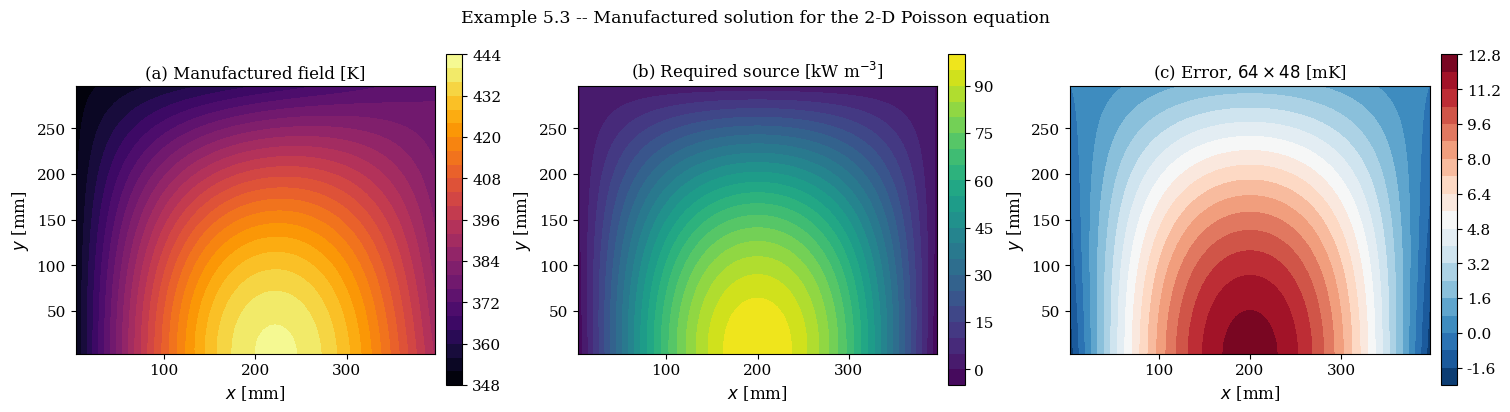
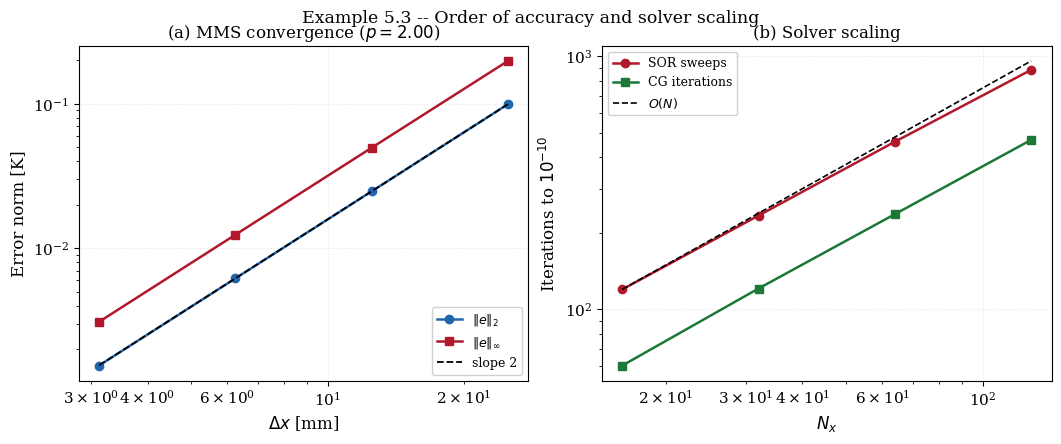
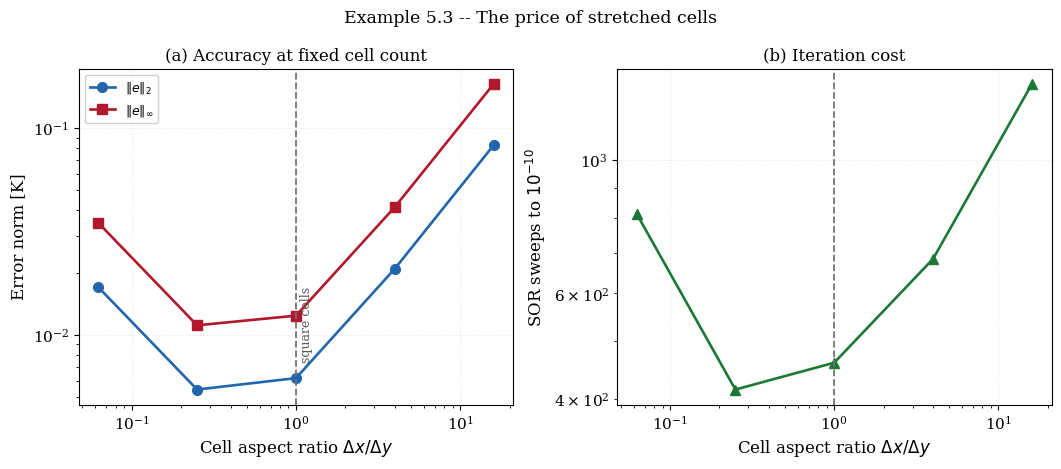

Write the Python code that produced these figures, in order.
"""
================================================================================
 EXAMPLE 5.3 -- ADVANCED VERIFICATION OF THE 2-D POISSON SOLVER
 Manufactured solutions, conjugate gradients, and mesh anisotropy
================================================================================

 OBJECTIVE
 ---------
 Example 5.2 verified the Laplace solver against a single-term separation-of-
 variables solution.  Here the source term is restored -- the POISSON equation
 -- and three questions are settled that Example 5.2 could not reach:

   1. Is the scheme still second order with a non-zero source and with
      MIXED boundary conditions (Dirichlet, Neumann and Robin on different
      edges)?  Verified by the Method of Manufactured Solutions of Chapter 3.
   2. How does the CONJUGATE GRADIENT method compare with SOR, and how does
      each scale with mesh size?
   3. What happens when the control volumes are strongly ANISOTROPIC
      (dx >> dy), as they must be in thin geometries?

 GOVERNING EQUATION
 ------------------
        d2T/dx2 + d2T/dy2 + S(x,y)/k = 0

 THE MANUFACTURED FIELD
 ----------------------
   T_mms(x,y) = Ta + A sin(pi x/W) cos(pi y/(2H))
                   + B (x/W)^2 (1 - y/H)
                   + C (x/W)(y/H)

 chosen so that every term of the operator is exercised and so that the
 boundary data are non-trivial on all four edges.  Applying the Laplacian:

   term 1 : -A [ (pi/W)^2 + (pi/(2H))^2 ] sin(pi x/W) cos(pi y/(2H))
   term 2 : (2B/W^2)(1 - y/H)
   term 3 : 0                          (bilinear terms are harmonic)

 so the required source is

   S(x,y) = -k [ -A((pi/W)^2 + (pi/(2H))^2) sin cos + (2B/W^2)(1 - y/H) ]

 BOUNDARY CONDITIONS (deliberately mixed)
 ----------------------------------------
   x = 0 : Dirichlet,  T = T_mms(0,y)
   x = W : Dirichlet,  T = T_mms(W,y)
   y = 0 : Neumann,    -k dT/dy = q_s(x) taken from T_mms
   y = H : Robin,      -k dT/dy = h (T - T_inf_eff(x)) with T_inf_eff chosen
                       so the condition holds identically

 A code that passes MMS with all three kinds of boundary condition present has
 had every boundary branch exercised, which no single physical test does.

 SYMBOLS -- see Examples 5.1 and 5.2; additionally
   A, B, C, Ta  manufactured-solution parameters [K]
   S            manufactured volumetric source [W/m^3]
   AR           cell aspect ratio dx/dy [-]

 OUTPUTS
 -------
   fig_5_3a_mms.png        manufactured field, source and error
   fig_5_3b_orders.png     convergence and solver scaling
   fig_5_3c_anisotropy.png effect of cell aspect ratio

 Requires: numpy, scipy, matplotlib
================================================================================
"""

import time

import numpy as np
import matplotlib.pyplot as plt

plt.rcParams.update({
    "font.family": "serif", "font.size": 11, "axes.labelsize": 12,
    "axes.titlesize": 12, "axes.grid": True, "grid.alpha": 0.3,
    "grid.linestyle": ":", "legend.frameon": True, "legend.framealpha": 0.92,
    "figure.dpi": 160, "savefig.dpi": 300, "savefig.bbox": "tight",
})

# ==============================================================================
# 1. DATA
# ==============================================================================
W, H = 0.40, 0.30
K = 15.0
HCONV = 250.0
TA, AMP, BQ, CQ = 350.0, 80.0, 40.0, 25.0

KX, KY = np.pi / W, np.pi / (2.0 * H)


# ==============================================================================
# 2. MANUFACTURED SOLUTION, ITS DERIVATIVES AND ITS SOURCE
# ==============================================================================
def T_mms(x, y):
    return (TA + AMP * np.sin(KX * x) * np.cos(KY * y)
            + BQ * (x / W) ** 2 * (1.0 - y / H) + CQ * (x / W) * (y / H))


def dTdy_mms(x, y):
    return (-AMP * KY * np.sin(KX * x) * np.sin(KY * y)
            - BQ * (x / W) ** 2 / H + CQ * (x / W) / H)


def source(x, y):
    """S [W/m^3] making T_mms exact."""
    lap = (-AMP * (KX**2 + KY**2) * np.sin(KX * x) * np.cos(KY * y)
           + 2.0 * BQ / W**2 * (1.0 - y / H))
    return -K * lap


def T_inf_eff(x):
    """Sink temperature making the Robin condition at y = H exact."""
    return T_mms(x, H) + (K / HCONV) * dTdy_mms(x, H)


# ==============================================================================
# 3. MESH, COEFFICIENTS, SOLVERS
# ==============================================================================
def mesh(Nx, Ny):
    dx, dy = W / Nx, H / Ny
    return (np.arange(Nx) + 0.5) * dx, (np.arange(Ny) + 0.5) * dy, dx, dy


def coefficients(Nx, Ny):
    xc, yc, dx, dy = mesh(Nx, Ny)
    X, Y = np.meshgrid(xc, yc, indexing="ij")
    aE = np.full((Nx, Ny), K * dy / dx)
    aW = np.full((Nx, Ny), K * dy / dx)
    aN = np.full((Nx, Ny), K * dx / dy)
    aS = np.full((Nx, Ny), K * dx / dy)
    Sp = np.zeros((Nx, Ny))
    b = source(X, Y) * dx * dy                     # exact cell integral? see note

    # The source is integrated by the midpoint rule, which is second order --
    # consistent with the rest of the scheme.  Using the exact integral would
    # not raise the overall order, because the flux approximation is also
    # second order.
    gx, gy = 2.0 * K * dy / dx, 2.0 * K * dx / dy

    # x = 0 and x = W : Dirichlet from the manufactured field
    aW[0, :] = 0.0
    Sp[0, :] -= gx
    b[0, :] += gx * T_mms(0.0, yc)
    aE[-1, :] = 0.0
    Sp[-1, :] -= gx
    b[-1, :] += gx * T_mms(W, yc)

    # y = 0 : Neumann.  The prescribed flux enters b directly; no Sp term,
    # which is why a pure-Neumann problem would be singular.
    q_s = -K * dTdy_mms(xc, 0.0)                   # [W/m^2] entering the face
    aS[:, 0] = 0.0
    b[:, 0] += q_s * dx

    # y = H : Robin, half-cell in series with the film
    U = 1.0 / (dy / (2.0 * K) + 1.0 / HCONV)
    aN[:, -1] = 0.0
    Sp[:, -1] -= U * dx
    b[:, -1] += U * dx * T_inf_eff(xc)

    return aE, aW, aN, aS, aE + aW + aN + aS - Sp, b


def apply_A(T, aE, aW, aN, aS, aP):
    r = aP * T
    r[:-1, :] -= aE[:-1, :] * T[1:, :]
    r[1:, :] -= aW[1:, :] * T[:-1, :]
    r[:, :-1] -= aN[:, :-1] * T[:, 1:]
    r[:, 1:] -= aS[:, 1:] * T[:, :-1]
    return r


def solve_sor(Nx, Ny, omega=None, tol=1e-11, max_sweeps=100000):
    aE, aW, aN, aS, aP, b = coefficients(Nx, Ny)
    if omega is None:
        omega = 2.0 / (1.0 + np.sin(np.pi / max(Nx, Ny)))
    T = np.full((Nx, Ny), TA, dtype=float)
    ii, jj = np.meshgrid(np.arange(Nx), np.arange(Ny), indexing="ij")
    colours = [(ii + jj) % 2 == 0, (ii + jj) % 2 == 1]
    scale = np.max(np.abs(b))
    hist = []
    for sweep in range(1, max_sweeps + 1):
        for c in colours:
            s = np.zeros_like(T)
            s[:-1, :] += aE[:-1, :] * T[1:, :]
            s[1:, :] += aW[1:, :] * T[:-1, :]
            s[:, :-1] += aN[:, :-1] * T[:, 1:]
            s[:, 1:] += aS[:, 1:] * T[:, :-1]
            T = np.where(c, T + omega * ((s + b) / aP - T), T)
        if sweep % 5 == 0:
            r = np.max(np.abs(b - apply_A(T, aE, aW, aN, aS, aP))) / scale
            hist.append((sweep, r))
            if r < tol:
                break
    return T, {"iters": sweep, "hist": np.array(hist), "omega": omega}


def solve_cg(Nx, Ny, tol=1e-11, max_iter=20000):
    """Conjugate gradients with Jacobi (diagonal) preconditioning.

    The matrix is symmetric positive definite -- a consequence of the
    control-volume discretisation of a self-adjoint operator with these
    boundary conditions -- so CG applies.  It is written out in full rather
    than called from a library because the structure matters: each iteration
    costs one matrix-vector product, which for this five-point stencil is four
    shifted multiplications and no storage of the matrix at all.
    """
    aE, aW, aN, aS, aP, b = coefficients(Nx, Ny)
    T = np.full((Nx, Ny), TA, dtype=float)
    scale = np.max(np.abs(b))
    r = b - apply_A(T, aE, aW, aN, aS, aP)
    z = r / aP                                  # Jacobi preconditioner
    p = z.copy()
    rz = np.sum(r * z)
    hist = []
    for it in range(1, max_iter + 1):
        Ap = apply_A(p, aE, aW, aN, aS, aP)
        alpha = rz / np.sum(p * Ap)
        T += alpha * p
        r -= alpha * Ap
        res = np.max(np.abs(r)) / scale
        hist.append((it, res))
        if res < tol:
            break
        z = r / aP
        rz_new = np.sum(r * z)
        p = z + (rz_new / rz) * p
        rz = rz_new
    return T, {"iters": it, "hist": np.array(hist)}


def errors(T, Nx, Ny):
    xc, yc, dx, dy = mesh(Nx, Ny)
    X, Y = np.meshgrid(xc, yc, indexing="ij")
    e = T - T_mms(X, Y)
    return np.sqrt(np.mean(e**2)), np.max(np.abs(e))


# ==============================================================================
# 4. VERIFY THE MANUFACTURED SOLUTION ITSELF
# ==============================================================================
print("=" * 78)
print("EXAMPLE 5.3 -- MMS VERIFICATION OF THE 2-D POISSON SOLVER")
print("=" * 78)
xs = np.linspace(0.01, W - 0.01, 300)
ys = np.linspace(0.01, H - 0.01, 240)
X, Y = np.meshgrid(xs, ys, indexing="ij")
hx, hy = xs[1] - xs[0], ys[1] - ys[0]
F = T_mms(X, Y)
lap = ((F[2:, 1:-1] - 2 * F[1:-1, 1:-1] + F[:-2, 1:-1]) / hx**2
       + (F[1:-1, 2:] - 2 * F[1:-1, 1:-1] + F[1:-1, :-2]) / hy**2)
res = K * lap + source(X[1:-1, 1:-1], Y[1:-1, 1:-1])
print(f"  PDE residual  max|k lap T + S| / max|S| = "
      f"{np.max(np.abs(res))/np.max(np.abs(source(X, Y))):.3e}")
xb = np.linspace(0, W, 101)
rob = np.max(np.abs(-K * dTdy_mms(xb, H) - HCONV * (T_mms(xb, H) - T_inf_eff(xb))))
print(f"  Robin condition residual at y = H       = {rob:.3e}")
print(f"  Boundary kinds exercised: Dirichlet (x=0, x=W), Neumann (y=0), "
      f"Robin (y=H)")

# ==============================================================================
# 5. ORDER OF ACCURACY
# ==============================================================================
print("\n" + "-" * 78)
print("  GRID CONVERGENCE (SOR, tol = 1e-11)")
print(f"  {'Nx x Ny':>10} {'L2 [K]':>13} {'p_L2':>7} {'Linf [K]':>13} "
      f"{'p_inf':>7} {'iters':>7} {'CPU [s]':>9}")
rows = []
for Nx, Ny in [(16, 12), (32, 24), (64, 48), (128, 96)]:
    t0 = time.perf_counter()
    T, info = solve_sor(Nx, Ny)
    cpu = time.perf_counter() - t0
    l2, li = errors(T, Nx, Ny)
    if rows:
        p2 = np.log(rows[-1]["l2"] / l2) / np.log(2.0)
        pi_ = np.log(rows[-1]["li"] / li) / np.log(2.0)
    else:
        p2 = pi_ = float("nan")
    rows.append({"Nx": Nx, "Ny": Ny, "h": W / Nx, "l2": l2, "li": li, "T": T,
                 "iters": info["iters"], "cpu": cpu})
    print(f"  {f'{Nx} x {Ny}':>10} {l2:>13.4e} {p2:>7.3f} {li:>13.4e} "
          f"{pi_:>7.3f} {info['iters']:>7d} {cpu:>9.3f}")

def probe(Nx, Ny):
    T, _ = solve_sor(Nx, Ny, tol=1e-12)
    xc, yc, _, _ = mesh(Nx, Ny)
    col = np.array([np.interp(0.5 * H, yc, T[i, :]) for i in range(Nx)])
    return float(np.interp(0.5 * W, xc, col))

v = [probe(n, m) for n, m in [(32, 24), (64, 48), (128, 96)]]
p_obs = np.log(abs((v[0] - v[1]) / (v[1] - v[2]))) / np.log(2.0)
v_rich = v[2] + (v[2] - v[1]) / (2.0**p_obs - 1.0)
v_ex = float(T_mms(0.5 * W, 0.5 * H))
GCI = 1.25 * abs((v[2] - v[1]) / v[2]) / (2.0**p_obs - 1.0) * 100.0
print(f"\n  Richardson at the fixed point (W/2, H/2):")
print(f"    {v[0]:.9f} / {v[1]:.9f} / {v[2]:.9f} K")
print(f"    observed order p       = {p_obs:.4f}")
print(f"    extrapolated           = {v_rich:.9f} K")
print(f"    manufactured (exact)   = {v_ex:.9f} K")
print(f"    |extrapolated - exact| = {abs(v_rich - v_ex):.3e} K")
print(f"    |finest      - exact|  = {abs(v[2] - v_ex):.3e} K")
print(f"    GCI_fine               = {GCI:.6f} %")

# ==============================================================================
# 6. SOLVER SCALING
# ==============================================================================
print("\n" + "-" * 78)
print("  SOR versus PRECONDITIONED CONJUGATE GRADIENTS (tol = 1e-10)")
print(f"  {'Nx x Ny':>10} {'SOR its':>9} {'SOR [s]':>9} {'CG its':>8} "
      f"{'CG [s]':>9} {'speed-up':>10}")
scal = []
for Nx, Ny in [(16, 12), (32, 24), (64, 48), (128, 96)]:
    t0 = time.perf_counter()
    _, si = solve_sor(Nx, Ny, tol=1e-10)
    ts = time.perf_counter() - t0
    t0 = time.perf_counter()
    _, ci = solve_cg(Nx, Ny, tol=1e-10)
    tc = time.perf_counter() - t0
    scal.append((Nx, si["iters"], ts, ci["iters"], tc))
    print(f"  {f'{Nx} x {Ny}':>10} {si['iters']:>9d} {ts:>9.3f} "
          f"{ci['iters']:>8d} {tc:>9.3f} {ts/tc:>9.2f}x")
print("  Both scale far better than the O(N^2) of Jacobi, but CG needs no")
print("  problem-dependent parameter: SOR must be given a good omega, and a")
print("  poor choice costs an order of magnitude (Example 5.2).")

# ==============================================================================
# 7. MESH ANISOTROPY
# ==============================================================================
print("\n" + "-" * 78)
print("  CELL ASPECT RATIO.  Total cell count held near 3072.")
print(f"  {'Nx x Ny':>10} {'dx/dy':>8} {'L2 [K]':>13} {'Linf [K]':>13} "
      f"{'SOR its':>9}")
aniso = []
for Nx, Ny in [(16, 192), (32, 96), (64, 48), (128, 24), (256, 12)]:
    T, info = solve_sor(Nx, Ny, tol=1e-10, max_sweeps=200000)
    l2, li = errors(T, Nx, Ny)
    ar = (W / Nx) / (H / Ny)
    aniso.append((ar, l2, li, info["iters"], Nx, Ny))
    print(f"  {f'{Nx} x {Ny}':>10} {ar:>8.3f} {l2:>13.4e} {li:>13.4e} "
          f"{info['iters']:>9d}")
best = min(aniso, key=lambda t: t[1])
print(f"  Most accurate at dx/dy = {best[0]:.3f} ({best[4]}x{best[5]}).")
print("  Note that the optimum is NOT square cells.  The truncation error")
print("  carries dx^2 and dy^2 weighted by the solution's own curvature in")
print("  each direction, and this manufactured field varies over a full")
print("  half-period in x but only a quarter-period in y, so it tolerates")
print("  coarser cells in y.  Accuracy degrades in both directions away from")
print("  that optimum: making one spacing small while the other stays large")
print("  leaves the larger term untouched, so the effort is wasted.")
print("  The practical rule is to match cell spacing to where the SOLUTION")
print("  varies, not to make cells square for their own sake.")
print("  The iteration count also rises, since the effective coupling weakens")
print("  along the stretched direction.")
print("=" * 78)

# ==============================================================================
# 8. FIGURES
# ==============================================================================
Nx, Ny = 64, 48
T, _ = solve_sor(Nx, Ny, tol=1e-12)
xc, yc, dx, dy = mesh(Nx, Ny)
XG, YG = np.meshgrid(xc, yc, indexing="ij")

fig, ax = plt.subplots(1, 3, figsize=(15.0, 3.9),
    constrained_layout=True)
for a, F_, ttl, cm in [(ax[0], T_mms(XG, YG), "(a) Manufactured field [K]",
                        "inferno"),
                       (ax[1], source(XG, YG) * 1e-3,
                        "(b) Required source [kW m$^{-3}$]", "viridis"),
                       (ax[2], (T - T_mms(XG, YG)) * 1e3,
                        "(c) Error, $64\\times48$ [mK]", "RdBu_r")]:
    cf = a.contourf(XG * 1e3, YG * 1e3, F_, levels=22, cmap=cm)
    a.set_xlabel(r"$x$ [mm]"); a.set_ylabel(r"$y$ [mm]")
    a.set_title(ttl); a.set_aspect("equal"); a.grid(False)
    fig.colorbar(cf, ax=a, fraction=0.046, pad=0.03)
fig.suptitle("Example 5.3 -- Manufactured solution for the 2-D Poisson equation",
             fontsize=12.5, y=1.04)
fig.savefig("fig_5_3a_mms.png")
plt.close(fig)

fig, ax = plt.subplots(1, 2, figsize=(10.5, 4.2), constrained_layout=True)
hs = np.array([r["h"] for r in rows])
ax[0].loglog(hs * 1e3, [r["l2"] for r in rows], "o-", lw=1.8, ms=6,
             color="#2166ac", label=r"$\|e\|_2$")
ax[0].loglog(hs * 1e3, [r["li"] for r in rows], "s-", lw=1.8, ms=6,
             color="#b2182b", label=r"$\|e\|_\infty$")
ax[0].loglog(hs * 1e3, rows[0]["l2"] * (hs / hs[0])**2, "k--", lw=1.3,
             label="slope 2")
ax[0].set_xlabel(r"$\Delta x$ [mm]")
ax[0].set_ylabel("Error norm [K]")
ax[0].set_title(f"(a) MMS convergence ($p = {p_obs:.2f}$)")
ax[0].legend(fontsize=9, loc="lower right")

ns = np.array([s[0] for s in scal])
ax[1].loglog(ns, [s[1] for s in scal], "o-", lw=1.8, ms=6, color="#b2182b",
             label="SOR sweeps")
ax[1].loglog(ns, [s[3] for s in scal], "s-", lw=1.8, ms=6, color="#1b7837",
             label="CG iterations")
ax[1].loglog(ns, scal[0][1] * (ns / ns[0]), "k--", lw=1.2, label=r"$O(N)$")
ax[1].set_xlabel(r"$N_x$")
ax[1].set_ylabel("Iterations to $10^{-10}$")
ax[1].set_title("(b) Solver scaling")
ax[1].legend(fontsize=9, loc="upper left")

fig.suptitle("Example 5.3 -- Order of accuracy and solver scaling",
             fontsize=12.5, y=1.02)
fig.savefig("fig_5_3b_orders.png")
plt.close(fig)

fig, ax = plt.subplots(1, 2, figsize=(10.5, 4.2), constrained_layout=True)
ars = np.array([a[0] for a in aniso])
ax[0].loglog(ars, [a[1] for a in aniso], "o-", lw=1.9, ms=7, color="#2166ac",
             label=r"$\|e\|_2$")
ax[0].loglog(ars, [a[2] for a in aniso], "s-", lw=1.9, ms=7, color="#b2182b",
             label=r"$\|e\|_\infty$")
ax[0].axvline(1.0, color="0.45", ls="--", lw=1.3)
ax[0].annotate("square cells", xy=(1.06, min(a[1] for a in aniso) * 1.4),
               fontsize=9, color="0.35", rotation=90)
ax[0].set_xlabel(r"Cell aspect ratio $\Delta x/\Delta y$")
ax[0].set_ylabel("Error norm [K]")
ax[0].set_title("(a) Accuracy at fixed cell count")
ax[0].legend(fontsize=9)

ax[1].loglog(ars, [a[3] for a in aniso], "^-", lw=1.9, ms=7, color="#1b7837")
ax[1].axvline(1.0, color="0.45", ls="--", lw=1.3)
ax[1].set_xlabel(r"Cell aspect ratio $\Delta x/\Delta y$")
ax[1].set_ylabel("SOR sweeps to $10^{-10}$")
ax[1].set_title("(b) Iteration cost")

fig.suptitle("Example 5.3 -- The price of stretched cells", fontsize=12.5,
             y=1.08)
fig.savefig("fig_5_3c_anisotropy.png")
plt.close(fig)

print("\nFigures written: fig_5_3a_mms.png, fig_5_3b_orders.png, "
      "fig_5_3c_anisotropy.png")
